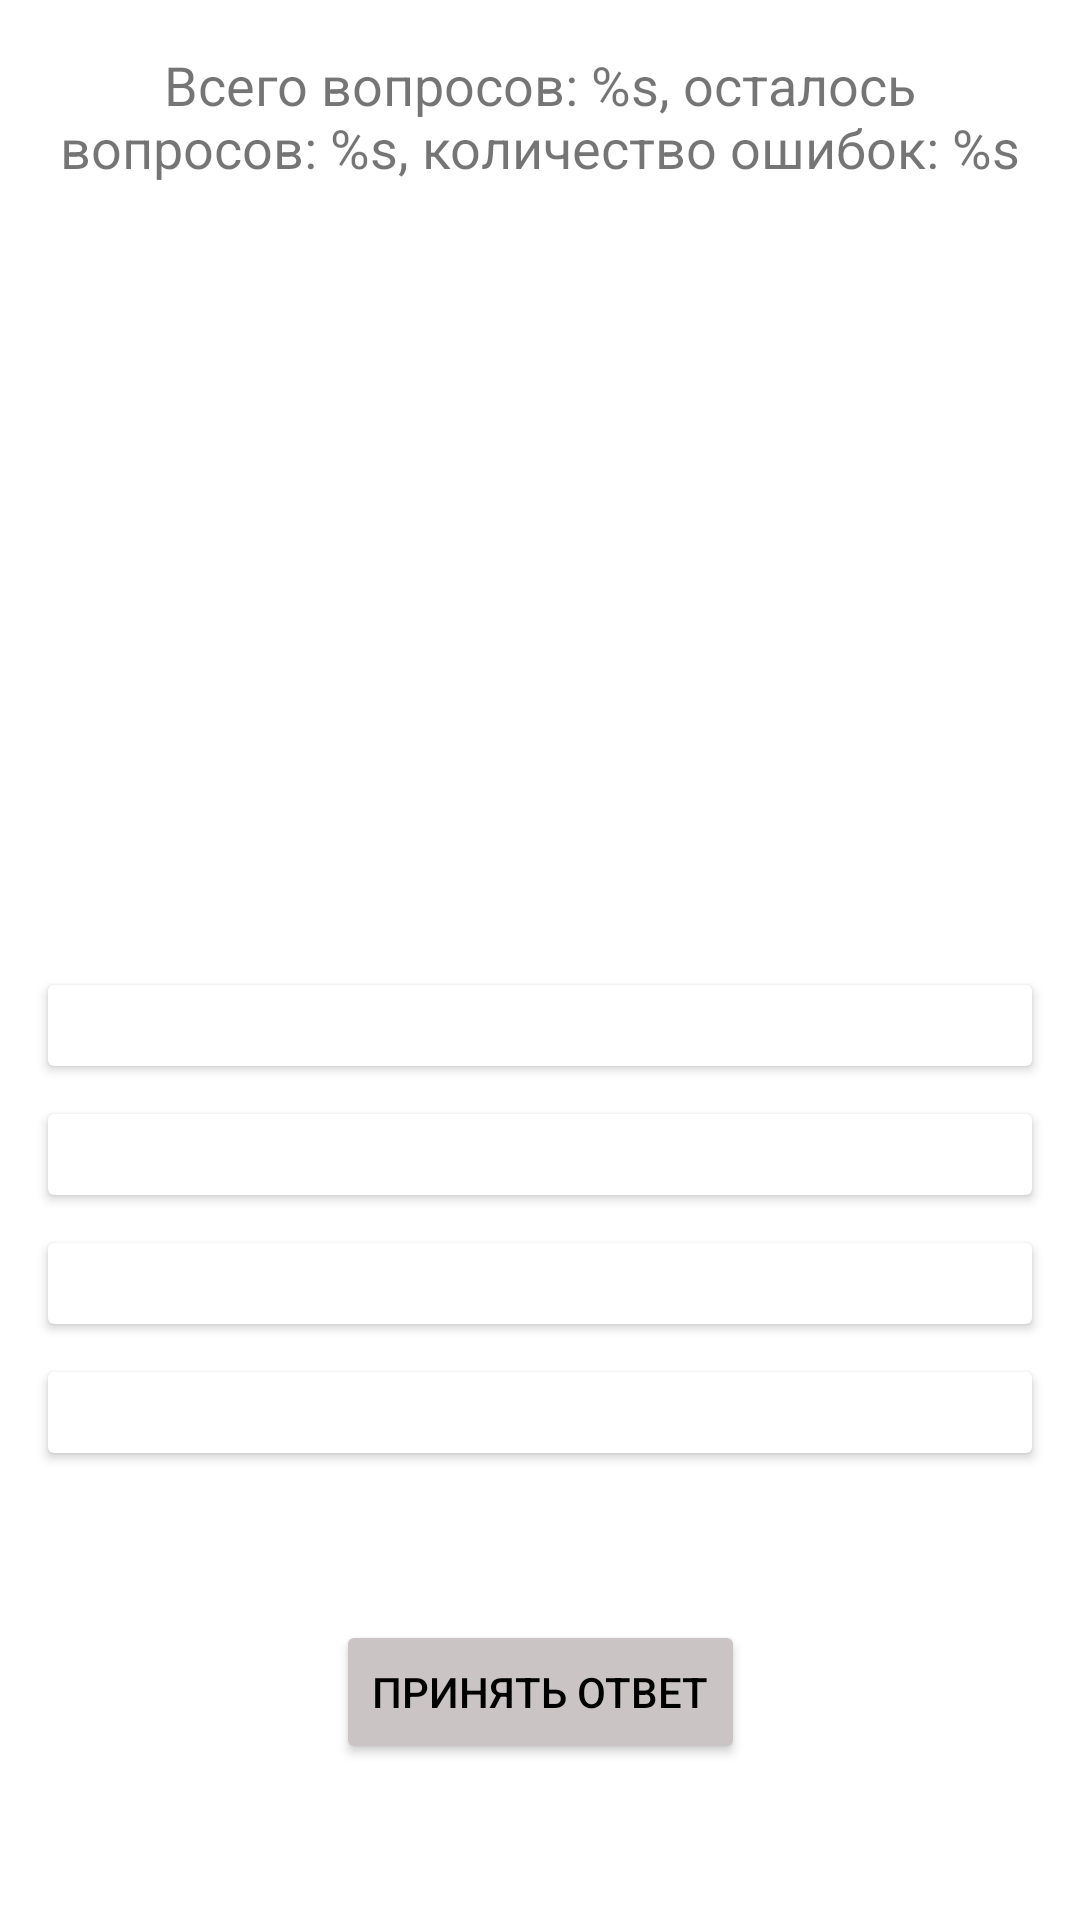

Reconstruct the res/layout file that produces this screen, plus the resources it refers to.
<!-- AndroidManifest.xml: application theme Theme.PDDTestApp -->
<!-- res/layout/fragment_test.xml -->
<?xml version="1.0" encoding="utf-8"?>
<androidx.constraintlayout.widget.ConstraintLayout xmlns:android="http://schemas.android.com/apk/res/android"
    xmlns:tools="http://schemas.android.com/tools"
    android:layout_width="match_parent"
    android:layout_height="match_parent"
    xmlns:app="http://schemas.android.com/apk/res-auto"
    tools:context=".presentation.TestFragment">

    <TextView
        android:id="@+id/progressTextViewTestFragment"
        app:layout_constraintTop_toTopOf="parent"
        app:layout_constraintStart_toStartOf="parent"
        app:layout_constraintEnd_toEndOf="parent"
        android:layout_margin="16dp"
        android:gravity="center"
        android:layout_width="0dp"
        android:layout_height="wrap_content"
        android:textSize="18sp"
        android:text="@string/progress_text_view_test_fragment"/>

    <TextView
        android:id="@+id/questionTextViewTestFragment"
        android:layout_width="0dp"
        android:layout_height="wrap_content"
        android:layout_marginTop="16dp"
        android:layout_marginStart="16dp"
        android:layout_marginEnd="16dp"
        android:textSize="18sp"
        android:textStyle="bold"
        android:gravity="center"
        app:layout_constraintTop_toBottomOf="@id/progressTextViewTestFragment"
        app:layout_constraintStart_toStartOf="parent"
        app:layout_constraintEnd_toEndOf="parent"
        tools:text="@string/rules_dialog_fragment"/>

    <ImageView
        android:id="@+id/imageTestFragment"
        android:layout_width="0dp"
        android:layout_height="136dp"
        android:adjustViewBounds="true"
        android:layout_margin="16dp"
        app:layout_constraintTop_toBottomOf="@id/questionTextViewTestFragment"
        app:layout_constraintBottom_toTopOf="@id/topGuidelineTestFragment"
        app:layout_constraintStart_toStartOf="parent"
        app:layout_constraintEnd_toEndOf="parent"
        tools:src="@drawable/pic_question_23"
        android:contentDescription="@string/image_of_question" />

    <androidx.constraintlayout.widget.Guideline
        android:id="@+id/topGuidelineTestFragment"
        android:layout_width="0dp"
        android:layout_height="0dp"
        android:orientation="horizontal"
        app:layout_constraintGuide_percent="0.42"/>

    <androidx.constraintlayout.widget.Guideline
        android:id="@+id/bottomGuidelineTestFragment"
        android:layout_width="0dp"
        android:layout_height="0dp"
        android:orientation="horizontal"
        app:layout_constraintGuide_percent="0.85"/>

    <androidx.cardview.widget.CardView
        android:id="@+id/answerOneCardViewTestFragment"
        style="@style/myCardViewStyle"
        android:layout_marginTop="0dp"
        app:layout_constraintTop_toBottomOf="@id/topGuidelineTestFragment"
        app:layout_constraintStart_toStartOf="parent"
        app:layout_constraintEnd_toEndOf="parent"
        app:layout_constraintBottom_toTopOf="@id/answerTwoCardViewTestFragment"
        app:layout_constraintVertical_chainStyle="packed">

        <TextView
            android:id="@+id/answerOneTextViewTestFragment"
            style="@style/answerTextViewStyle"
            tools:text="@string/true_answers_text_view_test_result_fragment" />
    </androidx.cardview.widget.CardView>

    <androidx.cardview.widget.CardView
        android:id="@+id/answerTwoCardViewTestFragment"
        style="@style/myCardViewStyle"
        app:layout_constraintTop_toBottomOf="@id/answerOneCardViewTestFragment"
        app:layout_constraintBottom_toTopOf="@id/answerThreeCardViewTestFragment"
        app:layout_constraintStart_toStartOf="parent"
        app:layout_constraintEnd_toEndOf="parent">

        <TextView
            android:id="@+id/answerTwoTextViewTestFragment"
            style="@style/answerTextViewStyle"
            tools:text="@string/true_answers_text_view_test_result_fragment" />
    </androidx.cardview.widget.CardView>

    <androidx.cardview.widget.CardView
        android:id="@+id/answerThreeCardViewTestFragment"
        style="@style/myCardViewStyle"
        app:layout_constraintBottom_toTopOf="@id/answerFourCardViewTestFragment"
        app:layout_constraintTop_toBottomOf="@id/answerTwoCardViewTestFragment"
        app:layout_constraintStart_toStartOf="parent"
        app:layout_constraintEnd_toEndOf="parent">

        <TextView
            android:id="@+id/answerThreeTextViewTestFragment"
            style="@style/answerTextViewStyle"
            tools:text="@string/true_answers_text_view_test_result_fragment" />
    </androidx.cardview.widget.CardView>

    <androidx.cardview.widget.CardView
        android:id="@+id/answerFourCardViewTestFragment"
        style="@style/myCardViewStyle"
        app:layout_constraintTop_toBottomOf="@id/answerThreeCardViewTestFragment"
        app:layout_constraintBottom_toTopOf="@id/bottomGuidelineTestFragment"
        app:layout_constraintStart_toStartOf="parent"
        app:layout_constraintEnd_toEndOf="parent">

        <TextView
            android:id="@+id/answerFourTextViewTestFragment"
            style="@style/answerTextViewStyle"
            tools:text="@string/true_answers_text_view_test_result_fragment" />
    </androidx.cardview.widget.CardView>

    <Button
        android:id="@+id/acceptButtonTestFragment"
        app:layout_constraintTop_toBottomOf="@id/bottomGuidelineTestFragment"
        app:layout_constraintBottom_toTopOf="@id/timerTextViewTestFragment"
        app:layout_constraintStart_toStartOf="parent"
        app:layout_constraintEnd_toEndOf="parent"
        android:backgroundTint="@color/grey_button"
        android:layout_marginTop="8dp"
        android:layout_width="wrap_content"
        android:layout_height="wrap_content"
        android:text="@string/accept_answer_button_test_fragment"
        android:textColor="@color/black"/>

    <TextView
        android:id="@+id/timerTextViewTestFragment"
        app:layout_constraintBottom_toBottomOf="parent"
        app:layout_constraintStart_toStartOf="parent"
        app:layout_constraintEnd_toEndOf="parent"
        android:layout_marginBottom="16dp"
        android:gravity="center"
        android:layout_width="wrap_content"
        android:layout_height="wrap_content"
        android:textSize="36sp"
        tools:text="00:00"/>

</androidx.constraintlayout.widget.ConstraintLayout>
<!-- resources referenced by this layout -->
<resources>
  <color name="black">#FF000000</color>
  <color name="grey_button">#CAC4C4</color>
  <!-- drawable pic_question_23: jpg bitmap (drawable, 14605 bytes) -->
  <string name="accept_answer_button_test_fragment">Принять ответ</string>
  <string name="image_of_question">image_content_description_test_fragment</string>
  <string name="progress_text_view_test_fragment">Всего вопросов: %s, осталось вопросов: %s, количество ошибок: %s</string>
  <string name="rules_dialog_fragment">На теоретический экзамен отводится 20 минут.
          Допускается сделать две ошибки. За каждую ошибку будет добавлено пять дополнительных
      вопросов.</string>
  <string name="true_answers_text_view_test_result_fragment">Количество правильных ответов: %s</string>
  <style name="answerTextViewStyle">
          <item name="android:layout_width">match_parent</item>
          <item name="android:layout_height">match_parent</item>
          <item name="android:textSize">14sp</item>
          <item name="android:padding">4dp</item>
          <item name="android:layout_marginStart">8dp</item>
          <item name="android:layout_marginEnd">8dp</item>
          <item name="android:gravity">start|center</item>
      </style>
  <style name="myCardViewStyle" parent="CardView">
          <item name="android:layout_width">0dp</item>
          <item name="android:layout_height">wrap_content</item>
          <item name="android:layout_marginTop">16dp</item>
          <item name="android:layout_marginEnd">16dp</item>
          <item name="android:layout_marginStart">16dp</item>
          <item name="android:elevation">10dp</item>
          <item name="android:foreground">?selectableItemBackgroundBorderless</item>
      </style>
  <style name="Theme.PDDTestApp" parent="Theme.MaterialComponents.DayNight.NoActionBar">
          
          <item name="colorPrimary">@color/purple_500</item>
          <item name="colorPrimaryVariant">@color/purple_700</item>
          <item name="colorOnPrimary">@color/white</item>
          
          <item name="colorSecondary">@color/teal_200</item>
          <item name="colorSecondaryVariant">@color/teal_700</item>
          <item name="colorOnSecondary">@color/black</item>
          
          <item name="android:statusBarColor" tools:targetApi="l">?attr/colorPrimaryVariant</item>
          
      </style>
  <color name="purple_500">#FF6200EE</color>
  <color name="purple_700">#FF3700B3</color>
  <color name="white">#FFFFFFFF</color>
  <color name="teal_200">#FF03DAC5</color>
  <color name="teal_700">#FF018786</color>
</resources>
